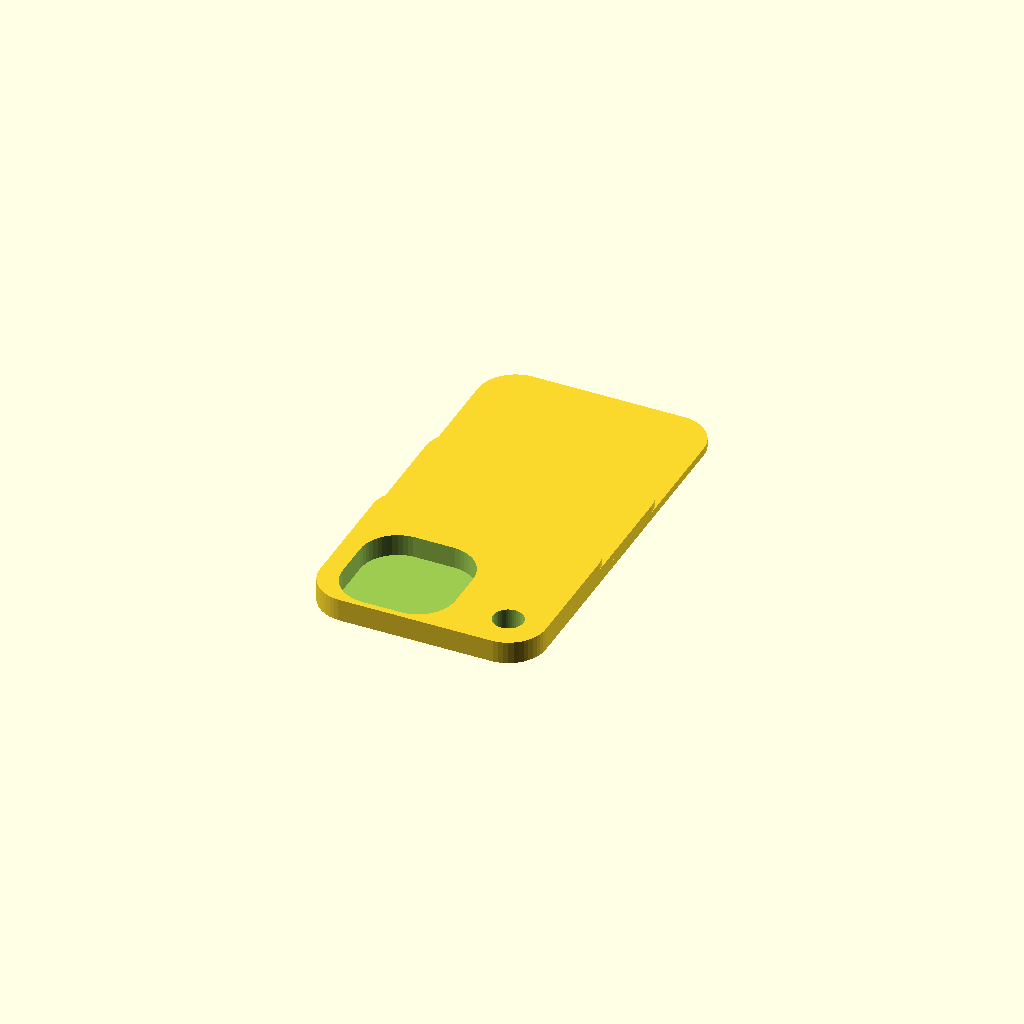
Cell 1 — every parameter at its default value.
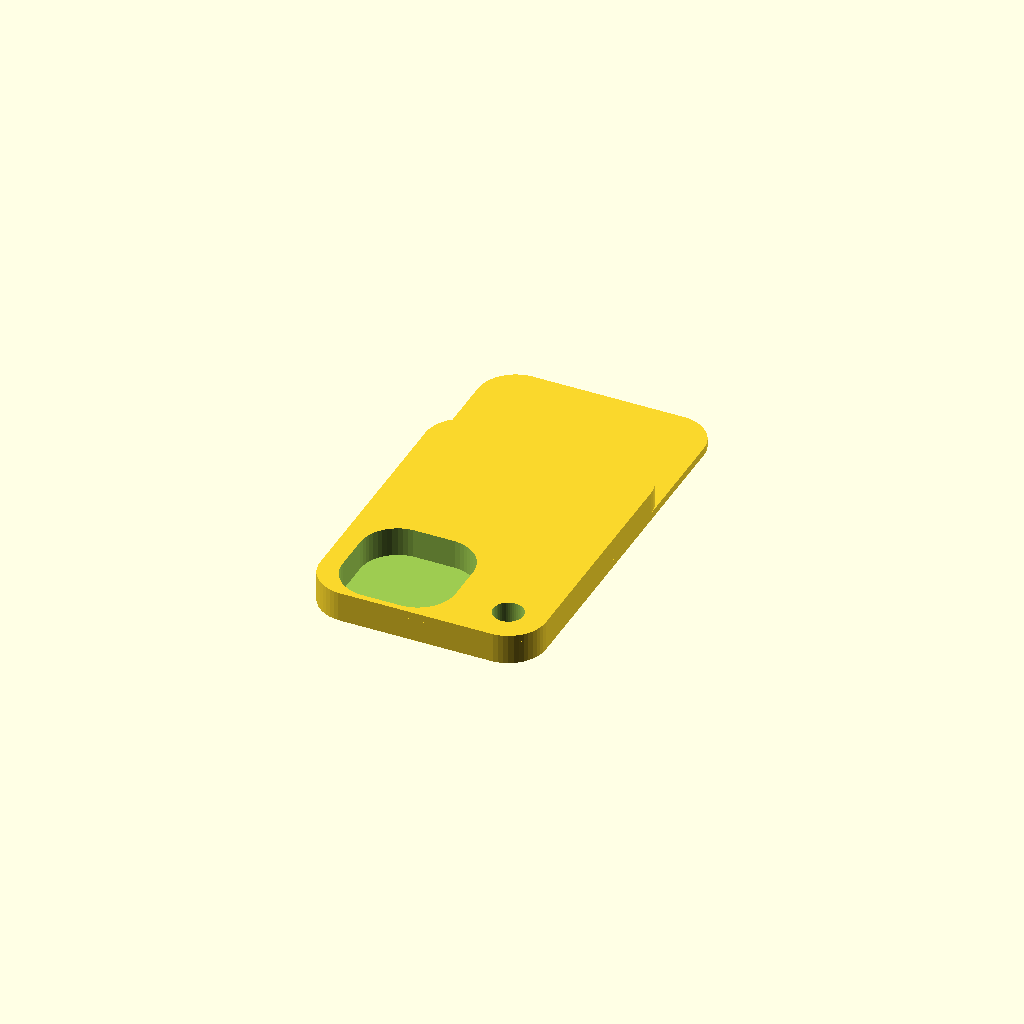
Cell 2: the same model with midheight = 4.
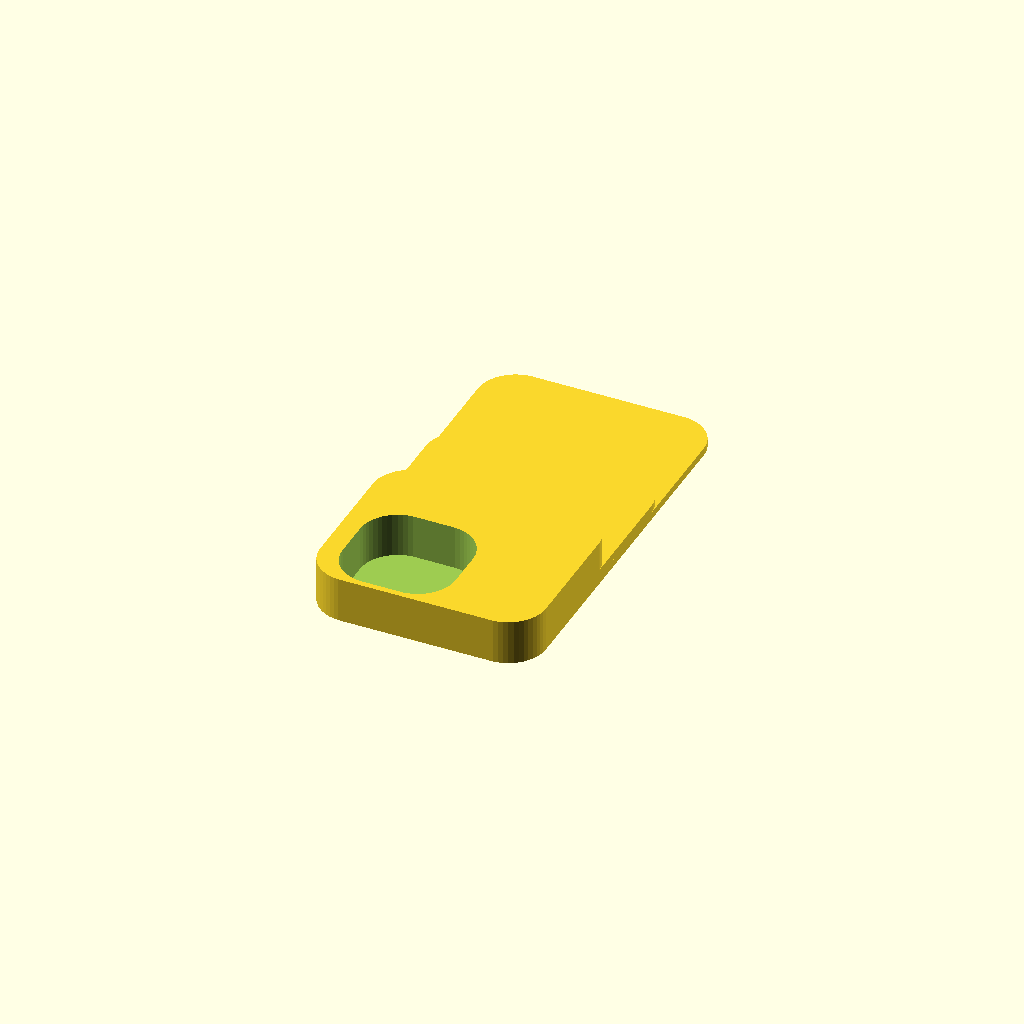
Cell 3: the same model with highheight = 6.
One fixed orthographic camera (rotation 55°, 0°, 25°; colour scheme Cornfield) for every cell.
Source of the model, scadFiles/1305661/2029639.scad:
lowheight=1;

midheight=2;

highheight=3;

windowheight=.1;

narrowwall=.8;

thickwall=2.6;







$fn=50;

difference(){

    union(){



        minkowski(){

            cube([20,45,lowheight-.5]);

            cylinder(r=5,h=.5);

        }

        minkowski(){

            cube([20,30,midheight-.5]);

            cylinder(r=5,h=.5);

        }

        minkowski(){

            cube([20,15,highheight-.5]);

            cylinder(r=5,h=.5);

        }

    }

    union(){

        minkowski(){

            translate([thickwall,narrowwall,windowheight])cube([5,5,highheight+1]);

            cylinder(r=5,h=.5);

        }

        translate([20,0,0])cylinder(d=4,h=10,center=true);

    }

}
Customizer parameters (derived from the source; name, type, default, range or options):
lowheight: number, default 1
midheight: number, default 2
highheight: number, default 3
windowheight: number, default 0.1
narrowwall: number, default 0.8
thickwall: number, default 2.6
